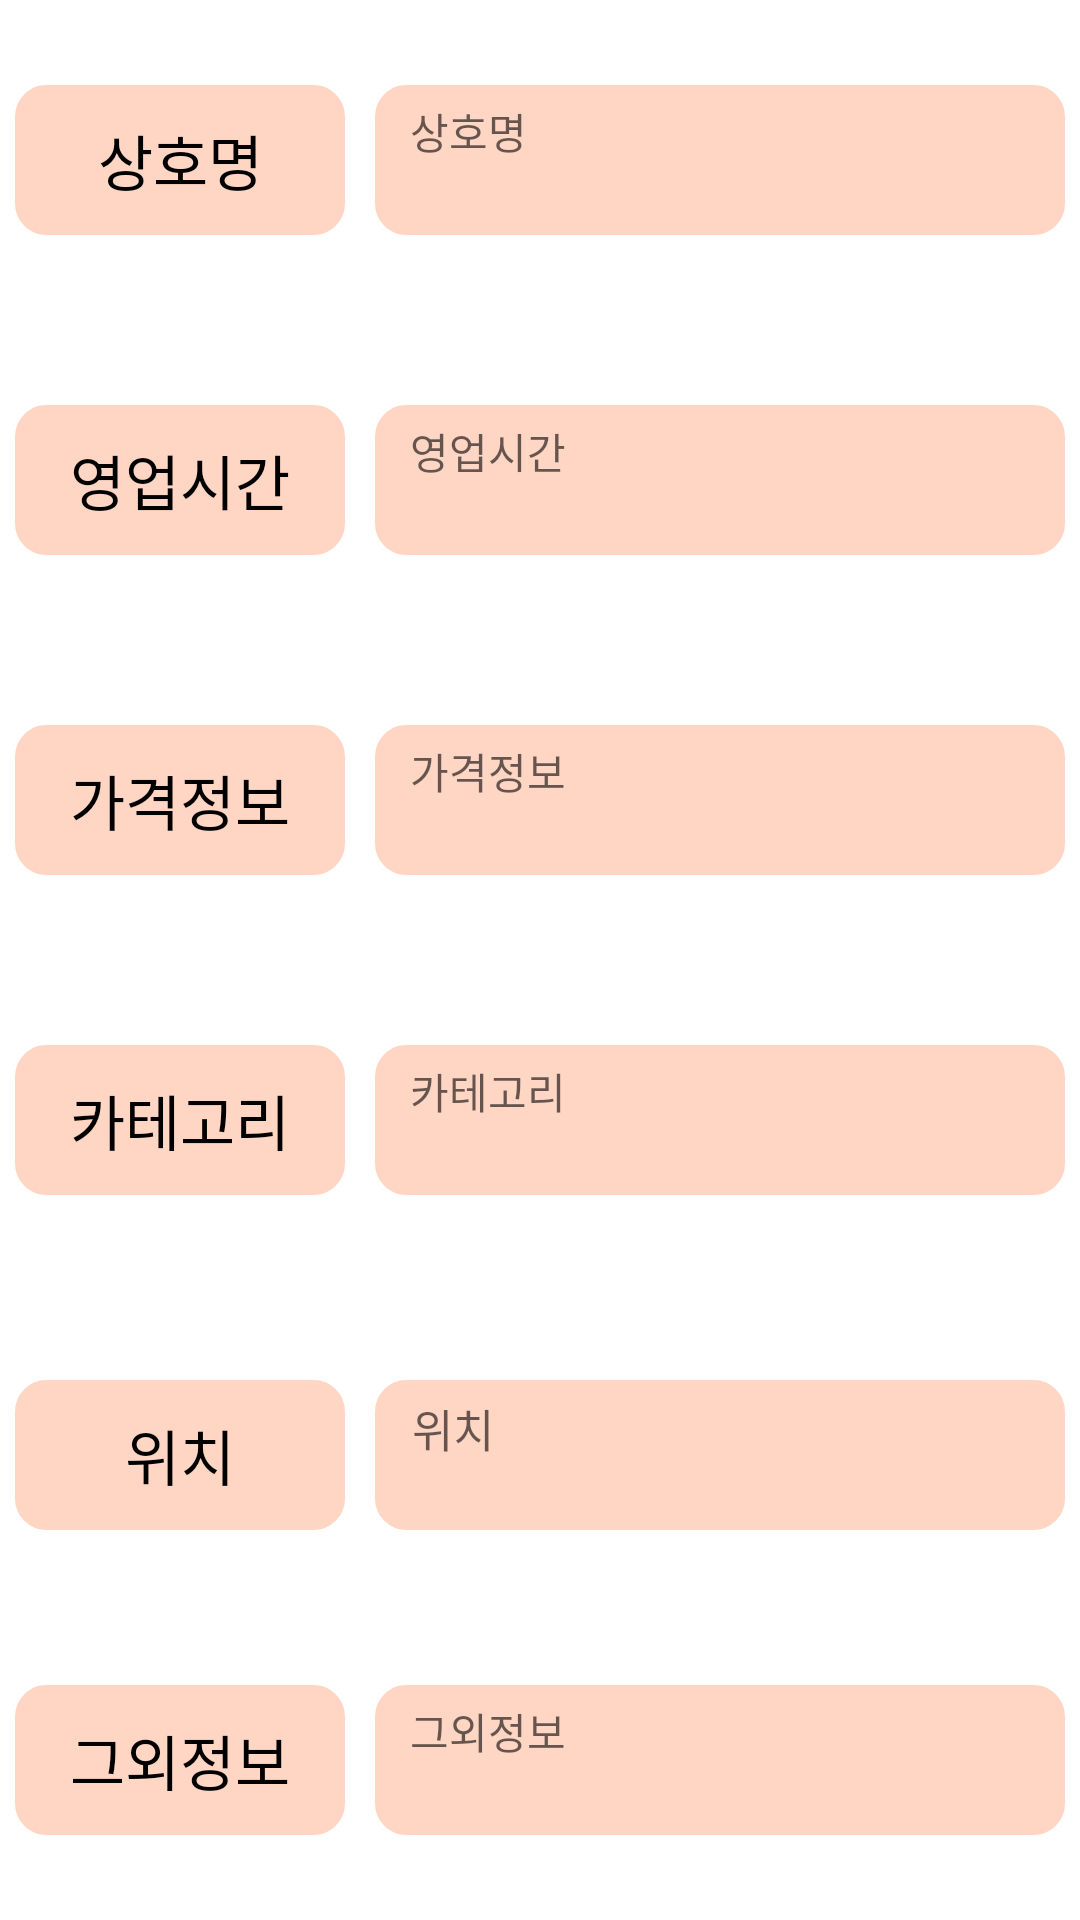

Android layout source for this screen:
<!-- AndroidManifest.xml: application theme Theme.Streetfood3 -->
<!-- res/layout/fragment_shopinfo.xml -->
<?xml version="1.0" encoding="utf-8"?>
<FrameLayout xmlns:android="http://schemas.android.com/apk/res/android"
    xmlns:tools="http://schemas.android.com/tools"
    android:layout_width="match_parent"
    android:layout_height="match_parent"
    android:background="@color/white"
    android:id="@+id/child_fragment1"
    tools:context=".ShopinfoFragment">

    <LinearLayout
        android:layout_width="match_parent"
        android:layout_height="match_parent"
        android:orientation="vertical">

        <LinearLayout
            android:layout_width="match_parent"
            android:layout_height="match_parent"
            android:layout_weight="1"
            android:orientation="horizontal">

            <TextView
                android:layout_width="110dp"
                android:layout_height="50dp"
                android:layout_margin="5dp"
                android:background="@drawable/round_c"
                android:gravity="center"
                android:layout_gravity="center"
                android:text="상호명"
                android:textColor="@color/black"
                android:textSize="20sp"
                android:fontFamily="@font/jalnan"/>

            <TextView
                android:id="@+id/info_name"
                android:layout_width="match_parent"
                android:layout_height="50dp"
                android:layout_margin="5dp"
                android:layout_gravity="center"
                android:background="@drawable/round_c"
                android:fontFamily="@font/jalnan"
                android:hint="  상호명"
                android:padding="5dp"/>
        </LinearLayout>

        <LinearLayout
            android:layout_width="match_parent"
            android:layout_height="match_parent"
            android:layout_weight="1"
            android:orientation="horizontal">

            <TextView
                android:layout_width="110dp"
                android:layout_height="50dp"
                android:layout_margin="5dp"
                android:background="@drawable/round_c"
                android:fontFamily="@font/jalnan"
                android:gravity="center"
                android:layout_gravity="center"
                android:text="영업시간"
                android:textColor="@color/black"
                android:textSize="20sp" />

            <TextView
                android:id="@+id/info_time"
                android:layout_width="match_parent"
                android:layout_height="50dp"
                android:layout_gravity="center"
                android:layout_margin="5dp"
                android:background="@drawable/round_c"
                android:fontFamily="@font/jalnan"
                android:hint="  영업시간"
                android:padding="5dp"/>
        </LinearLayout>

        <LinearLayout
            android:layout_width="match_parent"
            android:layout_height="match_parent"
            android:layout_weight="1"
            android:orientation="horizontal">

            <TextView
                android:layout_width="110dp"
                android:layout_height="50dp"
                android:layout_margin="5dp"
                android:background="@drawable/round_c"
                android:gravity="center"
                android:layout_gravity="center"
                android:text="가격정보"
                android:textColor="@color/black"
                android:textSize="20sp"
                android:fontFamily="@font/jalnan"/>

            <TextView
                android:id="@+id/info_price"
                android:layout_width="match_parent"
                android:layout_height="50dp"
                android:layout_margin="5dp"
                android:background="@drawable/round_c"
                android:fontFamily="@font/jalnan"
                android:layout_gravity="center"
                android:hint="  가격정보"
                android:padding="5dp"/>
        </LinearLayout>

        <LinearLayout
            android:layout_width="match_parent"
            android:layout_height="match_parent"
            android:layout_weight="1"
            android:orientation="horizontal">

            <TextView
                android:layout_width="110dp"
                android:layout_height="50dp"
                android:layout_margin="5dp"
                android:background="@drawable/round_c"
                android:gravity="center"
                android:layout_gravity="center"
                android:text="카테고리"
                android:textColor="@color/black"
                android:textSize="20sp"
                android:fontFamily="@font/jalnan"/>

            <TextView
                android:id="@+id/info_catagory"
                android:layout_width="match_parent"
                android:layout_height="50dp"
                android:layout_margin="5dp"
                android:background="@drawable/round_c"
                android:hint="  카테고리"
                android:padding="5dp"
                android:fontFamily="@font/jalnan"
                android:layout_gravity="center"/>
        </LinearLayout>

        <LinearLayout
            android:layout_width="match_parent"
            android:layout_height="match_parent"
            android:layout_marginTop="10dp"
            android:layout_weight="1"
            android:orientation="horizontal">

            <TextView
                android:layout_width="110dp"
                android:layout_height="50dp"
                android:layout_margin="5dp"
                android:background="@drawable/round_c"
                android:gravity="center"
                android:layout_gravity="center"
                android:text="위치"
                android:textColor="@color/black"
                android:textSize="20sp"
                android:fontFamily="@font/jalnan"/>

            <TextView
                android:id="@+id/info_address"
                android:layout_width="match_parent"
                android:layout_height="50dp"
                android:layout_gravity="center"
                android:layout_margin="5dp"
                android:background="@drawable/round_c"
                android:fontFamily="@font/jalnan"
                android:hint="  위치"
                android:padding="5dp"
                android:maxLines="2"
                android:singleLine="false"
                android:textSize="15sp" />

        </LinearLayout>

        <LinearLayout
            android:layout_width="match_parent"
            android:layout_height="match_parent"
            android:layout_weight="1"
            android:orientation="horizontal">

            <TextView
                android:layout_width="110dp"
                android:layout_height="50dp"
                android:layout_margin="5dp"
                android:background="@drawable/round_c"
                android:gravity="center"
                android:layout_gravity="center"
                android:text="그외정보"
                android:textColor="@color/black"
                android:textSize="20sp"
                android:fontFamily="@font/jalnan"/>

            <TextView
                android:id="@+id/info_info"
                android:layout_width="match_parent"
                android:layout_height="50dp"
                android:layout_margin="5dp"
                android:padding="5dp"
                android:background="@drawable/round_c"
                android:hint="  그외정보"
                android:fontFamily="@font/jalnan"
                android:layout_gravity="center"/>
        </LinearLayout>


    </LinearLayout>


</FrameLayout>
<!-- resources referenced by this layout -->
<resources>
  <!-- drawable round_c (drawable) -->
  <?xml version="1.0" encoding="utf-8"?>
  <shape xmlns:android="http://schemas.android.com/apk/res/android"
      android:shape="rectangle" >
      <solid android:color="#FFD5C3"/>
      <corners android:bottomRightRadius="10dp"
          android:bottomLeftRadius="10dp"
          android:topLeftRadius="10dp"
          android:topRightRadius="10dp"/>
      <stroke
          android:width="1dp"
          android:color="#FFD5C3" />
  </shape>
  <style name="Theme.Streetfood3" parent="Theme.AppCompat.Light">
          
          <item name="colorPrimary">#FFD5C3</item>
          <item name="colorPrimaryVariant">@color/black</item>
          <item name="colorOnPrimary">@color/white</item>
          
          <item name="colorSecondary">@color/teal_200</item>
          <item name="colorSecondaryVariant">@color/teal_700</item>
          <item name="colorOnSecondary">@color/black</item>
          
          <item name="android:statusBarColor" tools:targetApi="l">?attr/colorPrimaryVariant</item>
          
          <item name="fontFamily">@font/jalnan</item>
          <item name="android:textColor">@color/black</item>
      </style>
  <!-- not gathered from this repository: default colours our renderer supplied (Android Studio template values) -->
  <color name="teal_200">#FF03DAC5</color>
  <color name="teal_700">#FF018786</color>
  <color name="black">#FF000000</color>
  <color name="white">#FFFFFFFF</color>
</resources>
